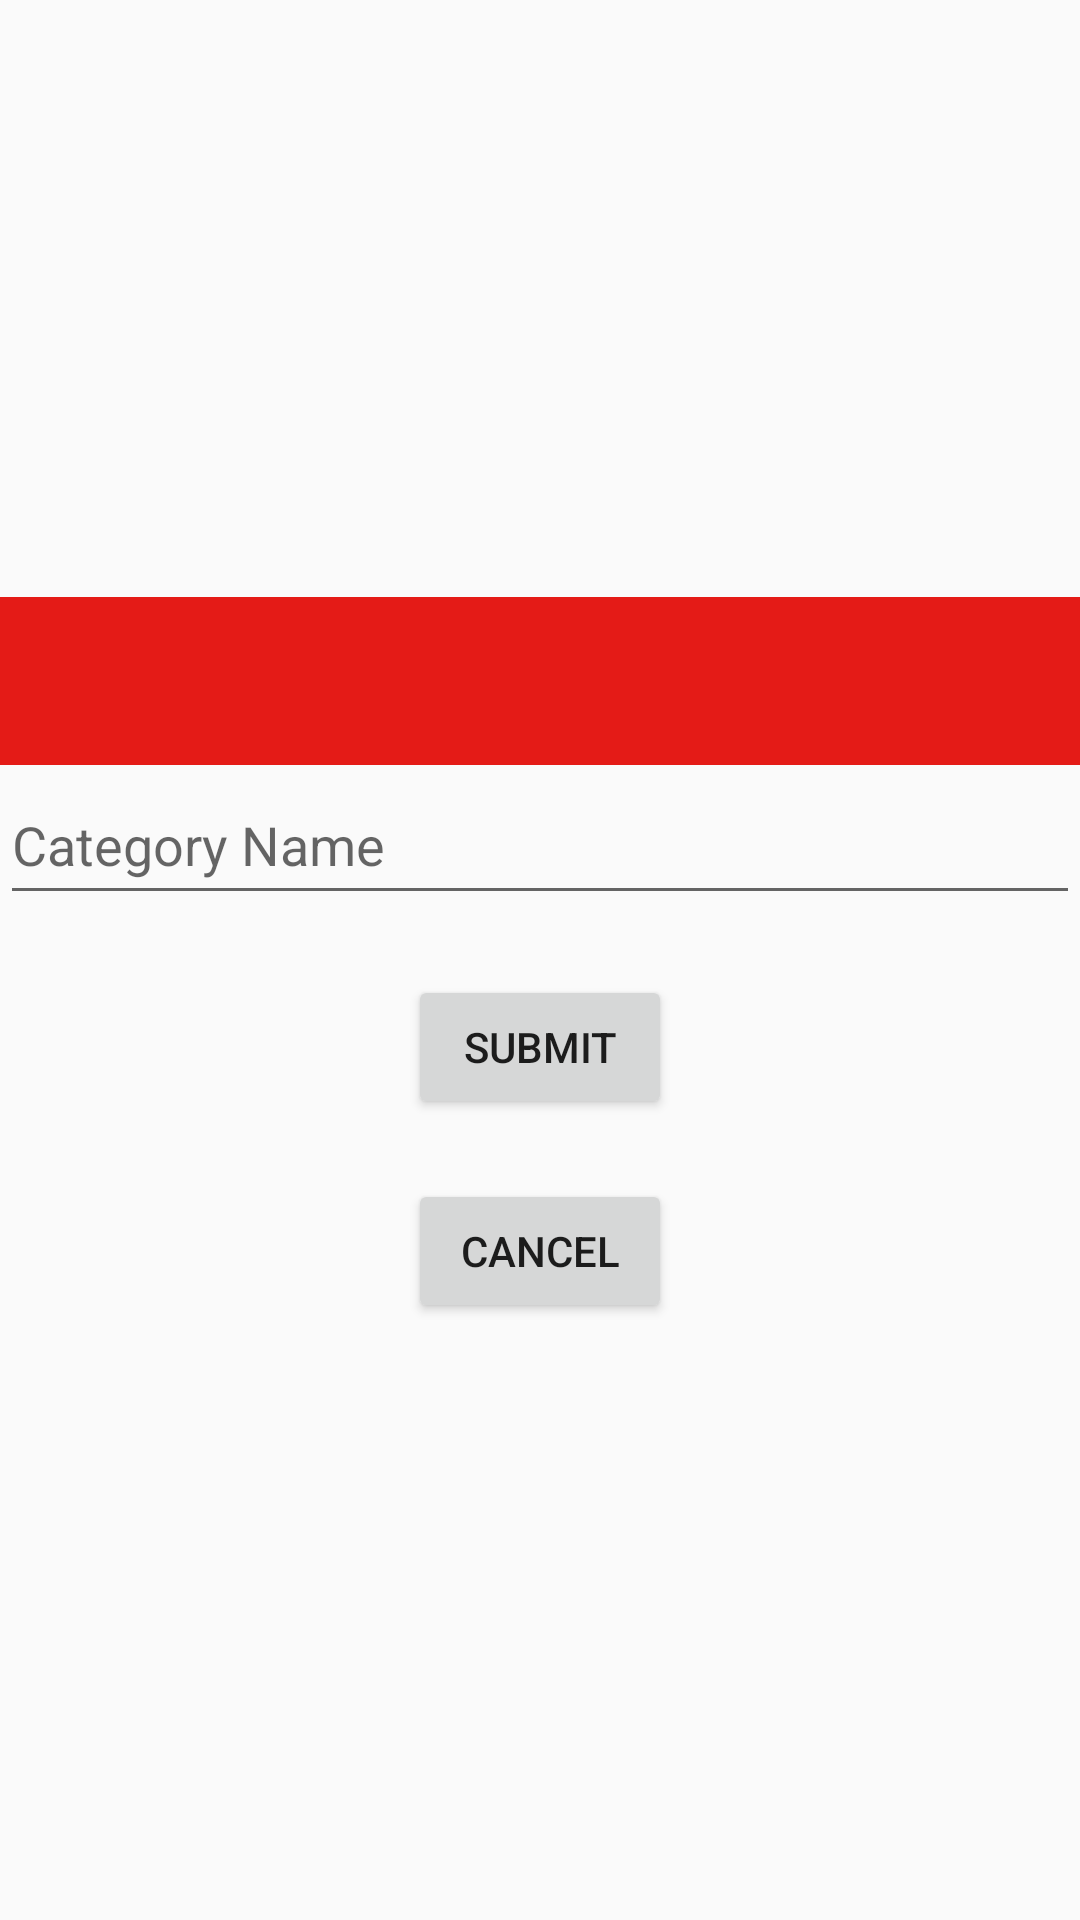

Here is an Android app screen rendered from its layout file. Give the layout XML and the strings, colors and styles it references.
<!-- AndroidManifest.xml: application theme Theme.DoAnLTTTBDD_HoangNguyenAnhVy_NguyenThiThuyTien -->
<!-- res/layout/activity_create_cat.xml -->
<?xml version="1.0" encoding="utf-8"?>
<LinearLayout xmlns:android="http://schemas.android.com/apk/res/android"
    android:layout_width="fill_parent"
    android:layout_height="wrap_content"
    xmlns:tools="http://schemas.android.com/tools"
    android:orientation="vertical"
    tools:context=".ui.home.CreateProductActivity">

    <com.google.android.material.appbar.AppBarLayout
        android:layout_width="match_parent"
        android:layout_height="wrap_content"
        android:theme="@style/Theme.DoAnLTTTBDD_HoangNguyenAnhVy_NguyenThiThuyTien.AppBarOverlay">

        <androidx.appcompat.widget.Toolbar
            android:id="@+id/toolbar"
            android:layout_width="match_parent"
            android:layout_height="?attr/actionBarSize"
            android:background="?attr/colorPrimary"
             />

    </com.google.android.material.appbar.AppBarLayout>
    <EditText
        android:layout_width="match_parent"
        android:layout_height="50dp"
        android:hint="Category Name"
        android:id="@+id/cat_name"
        android:inputType="text">
    </EditText>
    <Button
        android:layout_width="wrap_content"
        android:layout_height="wrap_content"
        android:text="Submit"
        android:layout_gravity="center"
        android:layout_marginTop="20dp"
        android:id="@+id/submit"
        />
    <Button
        android:layout_width="wrap_content"
        android:layout_height="wrap_content"
        android:text="Cancel"
        android:layout_gravity="center"
        android:layout_marginTop="20dp"
        android:id="@+id/cancelButton"
        />
</LinearLayout>
<!-- resources referenced by this layout -->
<resources>
  <style name="Theme.DoAnLTTTBDD_HoangNguyenAnhVy_NguyenThiThuyTien.AppBarOverlay" parent="ThemeOverlay.AppCompat.Dark.ActionBar" />
  <style name="Theme.DoAnLTTTBDD_HoangNguyenAnhVy_NguyenThiThuyTien" parent="Theme.AppCompat.Light.DarkActionBar">
          
          <item name="colorPrimary">#E41B17</item>
          <item name="colorPrimaryVariant">@color/purple_700</item>
          <item name="colorOnPrimary">#E41B17</item>
          <item name="titleTextColor">@color/white</item>
          
          <item name="colorSecondary">@color/teal_200</item>
          <item name="colorSecondaryVariant">@color/teal_700</item>
          <item name="colorOnSecondary">#E41B17</item>
          
          <item name="android:statusBarColor">#E41B17</item>
          <item name="android:gravity">center</item>
          
      </style>
  <!-- not gathered from this repository: default colours our renderer supplied (Android Studio template values) -->
  <color name="purple_700">#FF3700B3</color>
  <color name="teal_200">#FF03DAC5</color>
  <color name="teal_700">#FF018786</color>
  <color name="white">#FFFFFFFF</color>
</resources>
